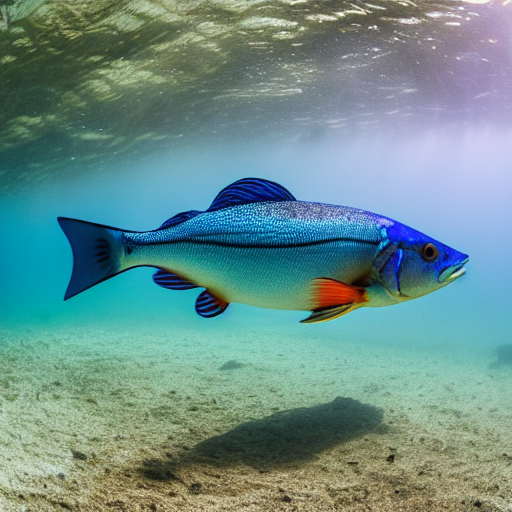
Generation parameters embedded in this image by AUTOMATIC1111 Stable Diffusion web UI or a fork of it (Forge, ...) (PNG 'parameters' text chunk):
masterpiece, best quality, an underwater "full-frame close-up photo of a fish", ("panoramic shot") high detail clothing, photorealistic, sublime cool splatters of vibrant color, trending on ArtStation, volumetric lighting, fully clothed, filtration, shot on Canon Camera
Negative prompt: framed, frames, collage, three legs, lowres, bad anatomy, bad hands, text, error, missing fingers, extra digit, fewer digits, cropped, worst quality, low quality, normal quality, jpeg artifacts, signature, watermark, username, blurry, artist name, cropped headshot
Steps: 60, Sampler: DPM++ 2M Karras, CFG scale: 10, Seed: 3780875286, Size: 512x512, Model hash: 44bf0551